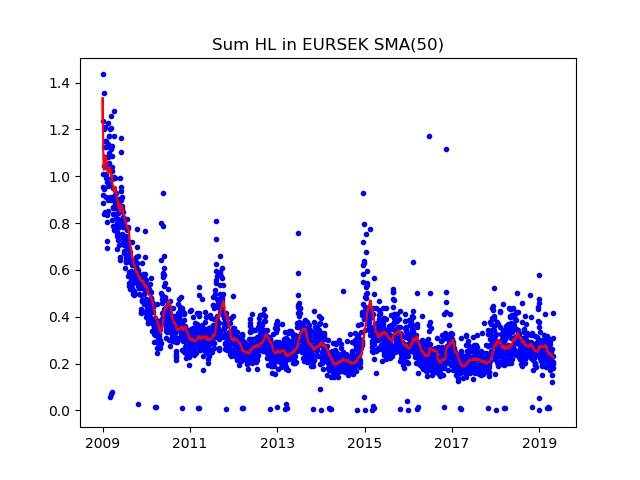

The file beside this chart, header and first rows:
Date; Day of week; SumHL; DayHL; SumHL / DayHL
2009.01.01; 3; 1.235; 0.1906; 6.482
2009.01.02; 4; 1.435; 0.2566; 5.593
2009.01.05; 0; 1.008; 0.1475; 6.831
2009.01.06; 1; 0.9182; 0.206; 4.458
2009.01.07; 2; 0.9561; 0.121; 7.902
2009.01.08; 3; 0.8852; 0.1618; 5.47
2009.01.09; 4; 0.9448; 0.146; 6.472
2009.01.12; 0; 0.8379; 0.2313; 3.623
2009.01.13; 1; 1.045; 0.2292; 4.557
2009.01.14; 2; 1.123; 0.2804; 4.004
2009.01.15; 3; 1.356; 0.3698; 3.667
2009.01.16; 4; 1.203; 0.1963; 6.127
2009.01.19; 0; 1.209; 0.2064; 5.857
2009.01.20; 1; 0.8492; 0.1247; 6.81
2009.01.21; 2; 1.153; 0.273; 4.222
2009.01.22; 3; 1.083; 0.2134; 5.073
2009.01.23; 4; 1.153; 0.2001; 5.761
2009.01.26; 0; 1.038; 0.1527; 6.797
2009.01.27; 1; 1.151; 0.2686; 4.284
2009.01.28; 2; 1.125; 0.1384; 8.13
2009.01.29; 3; 0.9114; 0.1161; 7.853
2009.01.30; 4; 1.01; 0.17; 5.938
2009.02.02; 0; 1.054; 0.1395; 7.559
2009.02.03; 1; 0.9905; 0.1359; 7.288
2009.02.04; 2; 0.8056; 0.1194; 6.747
2009.02.05; 3; 0.7239; 0.1247; 5.805
2009.02.06; 4; 0.8334; 0.1525; 5.465
2009.02.09; 0; 0.6923; 0.1285; 5.388
2009.02.10; 1; 0.992; 0.2426; 4.089
2009.02.11; 2; 0.9736; 0.2482; 3.923
2009.02.12; 3; 0.8974; 0.09923; 9.044
2009.02.13; 4; 0.851; 0.08895; 9.567
2009.02.16; 0; 0.9602; 0.2069; 4.64
2009.02.17; 1; 1.082; 0.2351; 4.603
2009.02.18; 2; 1.23; 0.2252; 5.46
2009.02.19; 3; 1.138; 0.2279; 4.994
2009.02.20; 4; 1.171; 0.2232; 5.244
2009.02.23; 0; 1.086; 0.1682; 6.455
2009.02.24; 1; 1.1; 0.224; 4.911
2009.02.25; 2; 1.172; 0.1828; 6.414
2009.02.26; 3; 0.9026; 0.1869; 4.829
2009.02.27; 4; 1.057; 0.1398; 7.558
2009.03.02; 0; 1.125; 0.2369; 4.751
2009.03.03; 1; 1.203; 0.199; 6.045
2009.03.04; 2; 0.9097; 0.2257; 4.03
2009.03.05; 3; 0.9658; 0.3193; 3.024
2009.03.06; 4; 1.034; 0.1946; 5.314
2009.03.08; 6; 0.05610; 0.05610; 1
2009.03.09; 0; 1.205; 0.1685; 7.152
2009.03.10; 1; 1.255; 0.4206; 2.985
2009.03.11; 2; 1.126; 0.1107; 10.17
2009.03.12; 3; 1.115; 0.2403; 4.64
2009.03.13; 4; 0.8985; 0.129; 6.965
2009.03.15; 6; 0.06812; 0.06812; 1
2009.03.16; 0; 1.125; 0.2432; 4.624
2009.03.17; 1; 0.9897; 0.1464; 6.759
2009.03.18; 2; 1.038; 0.1646; 6.307
2009.03.19; 3; 0.9921; 0.1304; 7.61
2009.03.20; 4; 1.129; 0.3134; 3.602
2009.03.22; 6; 0.07806; 0.07806; 1
... 2,670 more rows
